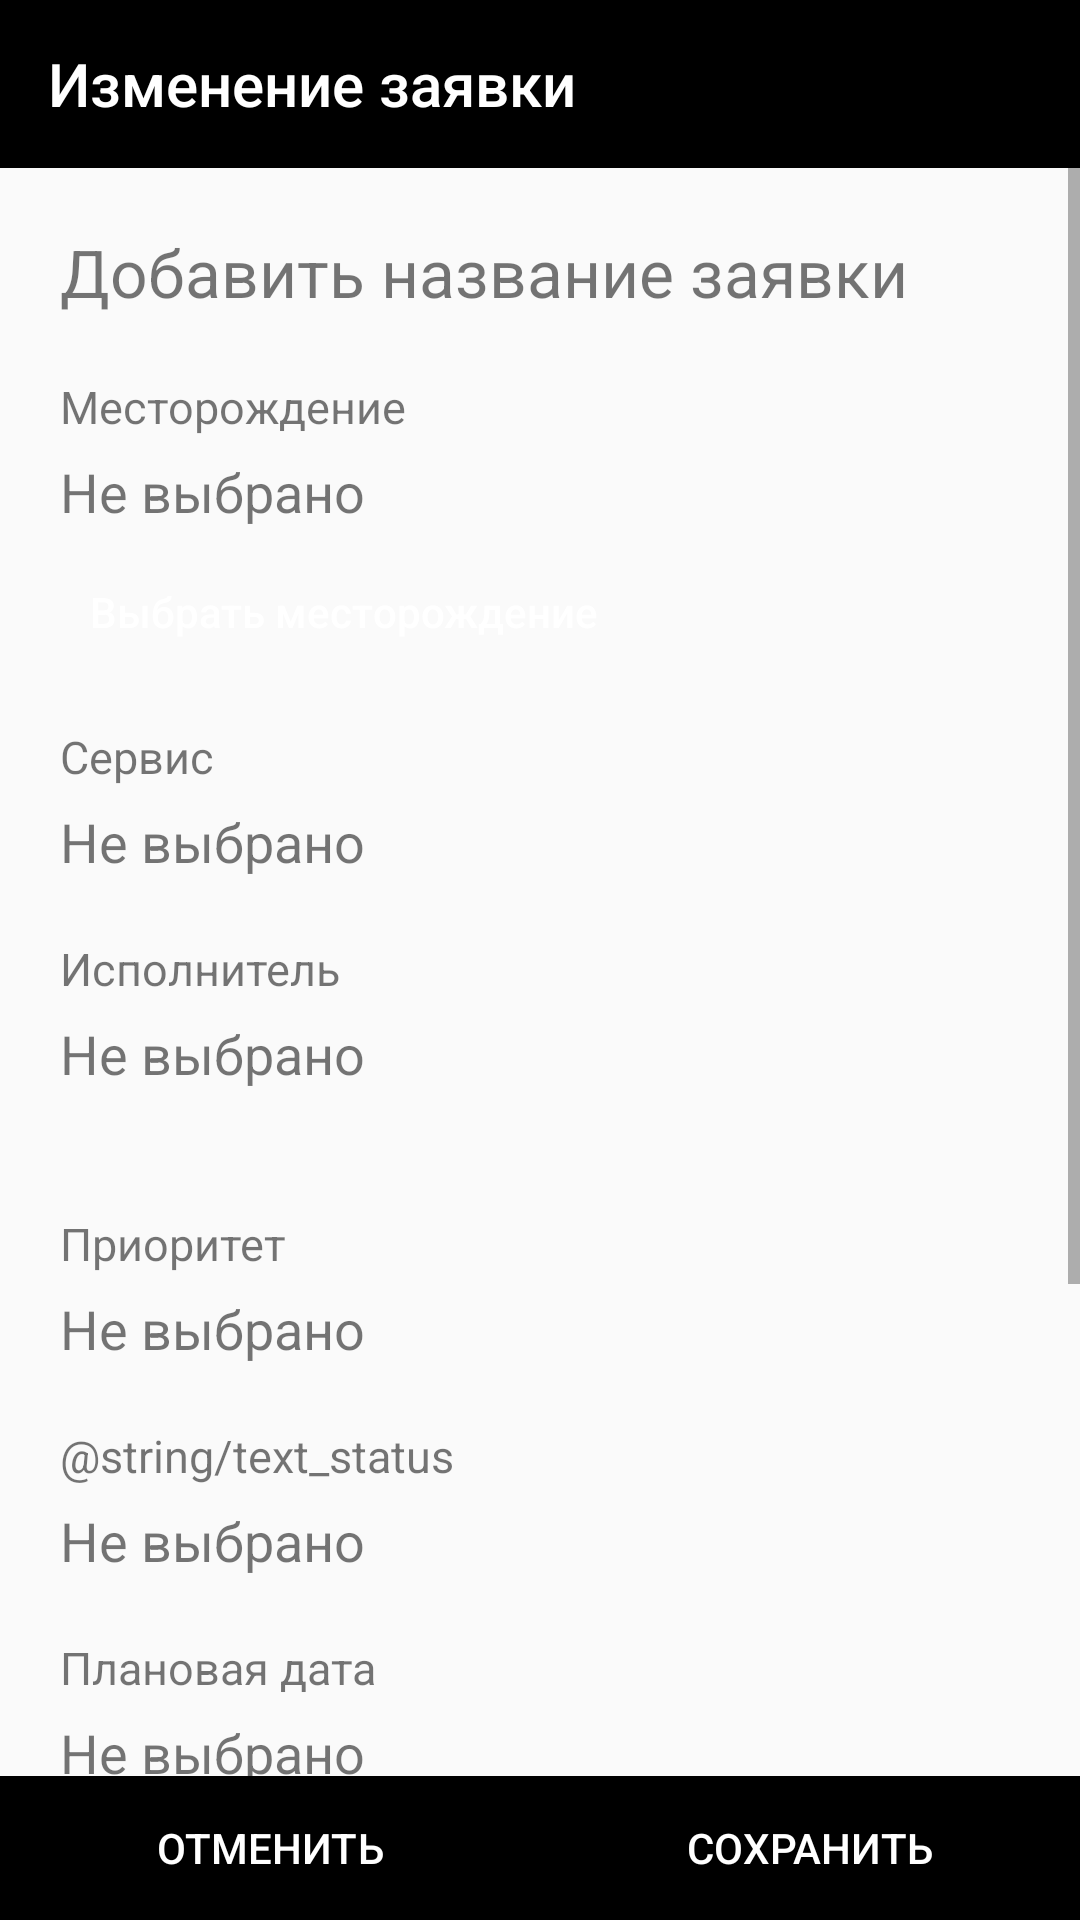

Reconstruct the res/layout file that produces this screen, plus the resources it refers to.
<!-- AndroidManifest.xml: application theme Theme.TestCase -->
<!-- res/layout/activity_change_data_request.xml -->
<?xml version="1.0" encoding="utf-8"?>
<RelativeLayout xmlns:android="http://schemas.android.com/apk/res/android"
    xmlns:app="http://schemas.android.com/apk/res-auto"
    xmlns:tools="http://schemas.android.com/tools"
    android:layout_width="match_parent"
    android:layout_height="match_parent"
    tools:context=".ChangeDataRequestActivity">

    <androidx.appcompat.widget.Toolbar
        android:id="@+id/toolbar"
        android:layout_width="match_parent"
        android:layout_height="?attr/actionBarSize"
        android:background="@color/black"
        app:title="Изменение заявки"
        app:titleTextColor="@color/white" />

    <ScrollView
        android:layout_width="match_parent"
        android:layout_height="match_parent"
        android:layout_above="@+id/groupButton"
        android:layout_below="@+id/toolbar">

        <RelativeLayout
            android:id="@+id/content"
            android:layout_width="match_parent"
            android:layout_height="wrap_content"
            android:padding="20dp"
            android:visibility="visible">

            <TextView
                android:id="@+id/nameRequest"
                android:layout_width="match_parent"
                android:layout_height="wrap_content"
                android:text="@string/textAddRequest"
                android:textSize="22sp" />

            <RelativeLayout
                android:id="@+id/layoutDeposit"
                style="@style/MyRelativeLayout"
                android:layout_below="@+id/nameRequest">

                <TextView
                    android:id="@+id/noneText_deposit"
                    style="@style/TittleTextView"
                    android:text="@string/text_deposit" />

                <TextView
                    android:id="@+id/deposit"
                    style="@style/SelectTextView"
                    android:layout_below="@+id/noneText_deposit" />

                <Button
                    android:id="@+id/buttonSelectingDeposit"
                    android:layout_width="wrap_content"
                    android:layout_height="36dp"
                    android:layout_below="@id/deposit"
                    android:layout_marginTop="10dp"
                    android:background="@drawable/background_button_black"
                    android:paddingHorizontal="10dp"
                    android:text="@string/selecting_deposit"
                    android:textAllCaps="false"
                    android:textColor="@color/white"
                    android:textSize="14sp" />

            </RelativeLayout>

            <RelativeLayout
                android:id="@+id/layoutService"
                style="@style/MyRelativeLayout"
                android:layout_below="@+id/layoutDeposit">

                <TextView
                    android:id="@+id/noneText_service"
                    style="@style/TittleTextView"
                    android:text="@string/text_service" />

                <TextView
                    android:id="@+id/service"
                    style="@style/SelectTextView"
                    android:layout_below="@+id/noneText_service" />

            </RelativeLayout>

            <RelativeLayout
                android:id="@+id/layoutExecutor"
                style="@style/MyRelativeLayout"
                android:layout_below="@+id/layoutService">

                <TextView
                    android:id="@+id/noneText_executor"
                    style="@style/TittleTextView"
                    android:text="@string/text_executor" />

                <TextView
                    android:id="@+id/executor"
                    style="@style/SelectTextView"
                    android:layout_below="@+id/noneText_executor" />

            </RelativeLayout>

            <View
                android:id="@+id/noneView"
                android:layout_width="match_parent"
                android:layout_height="1dp"
                android:layout_below="@id/layoutExecutor"
                android:layout_marginTop="20dp"
                android:background="@color/grey" />

            <RelativeLayout
                android:id="@+id/layoutPriority"
                style="@style/MyRelativeLayout"
                android:layout_below="@+id/noneView">

                <TextView
                    android:id="@+id/noneText_priority"
                    style="@style/TittleTextView"
                    android:text="@string/text_priority" />

                <TextView
                    android:id="@+id/priority"
                    style="@style/SelectTextView"
                    android:layout_below="@+id/noneText_priority" />

            </RelativeLayout>

            <RelativeLayout
                android:id="@+id/layoutStatus"
                style="@style/MyRelativeLayout"
                android:layout_below="@+id/layoutPriority">

                <TextView
                    android:id="@+id/noneText_status"
                    style="@style/TittleTextView"
                    android:text="@string/text_status" />

                <TextView
                    android:id="@+id/status"
                    style="@style/SelectTextView"
                    android:layout_below="@+id/noneText_status" />

            </RelativeLayout>

            <RelativeLayout
                android:id="@+id/layoutDateBegine"
                style="@style/MyRelativeLayout"
                android:layout_below="@+id/layoutStatus">

                <TextView
                    android:id="@+id/noneText_date_begine"
                    style="@style/TittleTextView"
                    android:text="@string/text_date_begine" />

                <TextView
                    android:id="@+id/date_begine"
                    style="@style/SelectTextView"
                    android:layout_below="@+id/noneText_date_begine" />

            </RelativeLayout>

            <RelativeLayout
                android:id="@+id/layoutDateEnd"
                style="@style/MyRelativeLayout"
                android:layout_below="@+id/layoutDateBegine">

                <TextView
                    android:id="@+id/noneText_date_end"
                    style="@style/TittleTextView"
                    android:text="@string/text_date_end" />

                <TextView
                    android:id="@+id/date_end"
                    style="@style/SelectTextView"
                    android:layout_below="@+id/noneText_date_end" />

            </RelativeLayout>

            <RelativeLayout
                android:id="@+id/layoutAuthor"
                style="@style/MyRelativeLayout"
                android:layout_below="@+id/layoutDateEnd">

                <TextView
                    android:id="@+id/noneText_author"
                    style="@style/TittleTextView"
                    android:layout_centerHorizontal="true"
                    android:text="@string/text_author" />

                <TextView
                    android:id="@+id/author"
                    style="@style/SelectTextView"
                    android:layout_below="@+id/noneText_author"
                    android:layout_centerHorizontal="true" />

            </RelativeLayout>

            <RelativeLayout
                android:id="@+id/layoutDateCreate"
                style="@style/MyRelativeLayout"
                android:layout_below="@+id/layoutAuthor">

                <TextView
                    android:id="@+id/noneText_date_create"
                    style="@style/TittleTextView"
                    android:layout_centerHorizontal="true"
                    android:text="@string/text_date_create" />

                <TextView
                    android:id="@+id/date_create"
                    style="@style/SelectTextView"
                    android:layout_below="@+id/noneText_date_create"
                    android:layout_centerHorizontal="true" />

            </RelativeLayout>

        </RelativeLayout>

    </ScrollView>

    <LinearLayout
        android:id="@+id/groupButton"
        android:layout_width="match_parent"
        android:layout_height="wrap_content"
        android:layout_alignParentBottom="true"
        android:orientation="horizontal"
        android:weightSum="2">

        <Button
            android:id="@+id/buttonCancel"
            style="@style/ButtonsDark"
            android:text="@string/cancel" />

        <Button
            android:id="@+id/buttonSave"
            style="@style/ButtonsDark"
            android:text="@string/save" />

    </LinearLayout>

    <ProgressBar
        android:id="@+id/progressBar"
        android:layout_width="60dp"
        android:layout_height="60dp"
        android:layout_centerInParent="true"
        android:theme="@style/ProgressBar"
        android:visibility="gone" />

</RelativeLayout>
<!-- resources referenced by this layout -->
<resources>
  <color name="black">#FF000000</color>
  <color name="white">#FFFFFFFF</color>
  <!-- drawable background_button_black (drawable) -->
  <?xml version="1.0" encoding="utf-8"?>
  <shape xmlns:android="http://schemas.android.com/apk/res/android">
      <corners android:radius="100dp" />
      <solid android:color="@color/grey" />
  </shape>
  <string name="cancel">Отменить</string>
  <string name="save">Сохранить</string>
  <string name="selecting_deposit">Выбрать месторождение</string>
  <string name="textAddRequest">Добавить название заявки</string>
  <string name="text_author">Автор</string>
  <string name="text_date_begine">Плановая дата</string>
  <string name="text_date_create">Дата создания</string>
  <string name="text_deposit">Месторождение</string>
  <string name="text_executor">Исполнитель</string>
  <string name="text_priority">Приоритет</string>
  <string name="text_service">Сервис</string>
  <style name="ButtonsDark">
          <item name="android:layout_weight">1</item>
          <item name="android:layout_height">wrap_content</item>
          <item name="android:layout_width">0dp</item>
          <item name="android:background">@color/black</item>
          <item name="android:textColor">@color/white</item>
      </style>
  <style name="MyRelativeLayout">
          <item name="android:layout_height">wrap_content</item>
          <item name="android:layout_width">match_parent</item>
          <item name="android:layout_marginTop">20dp</item>
      </style>
  <style name="ProgressBar">
          <item name="colorAccent">@color/orange</item>
      </style>
  <style name="SelectTextView">
          <item name="android:layout_height">wrap_content</item>
          <item name="android:layout_width">wrap_content</item>
          <item name="android:textSize">18sp</item>
          <item name="android:layout_marginTop">6dp</item>
          <item name="android:text">@string/not_chosen</item>
      </style>
  <style name="TittleTextView">
          <item name="android:layout_height">wrap_content</item>
          <item name="android:layout_width">wrap_content</item>
          <item name="android:textSize">15sp</item>
      </style>
  <style name="Theme.TestCase" parent="Theme.MaterialComponents.Light.NoActionBar.Bridge">
          
          <item name="colorPrimary">@color/orange</item>
          <item name="colorPrimaryVariant">@color/orangeDark</item>
          <item name="colorOnPrimary">@color/white</item>
          
          <item name="colorSecondary">@color/teal_200</item>
          <item name="colorSecondaryVariant">@color/teal_700</item>
          <item name="colorOnSecondary">@color/black</item>
          
          <item name="android:statusBarColor">@color/black</item>
          
      </style>
  <color name="orange">#FF9800</color>
  <string name="not_chosen">Не выбрано</string>
  <color name="orangeDark">#FB8C00</color>
  <color name="teal_200">#FF03DAC5</color>
  <color name="teal_700">#FF018786</color>
</resources>
